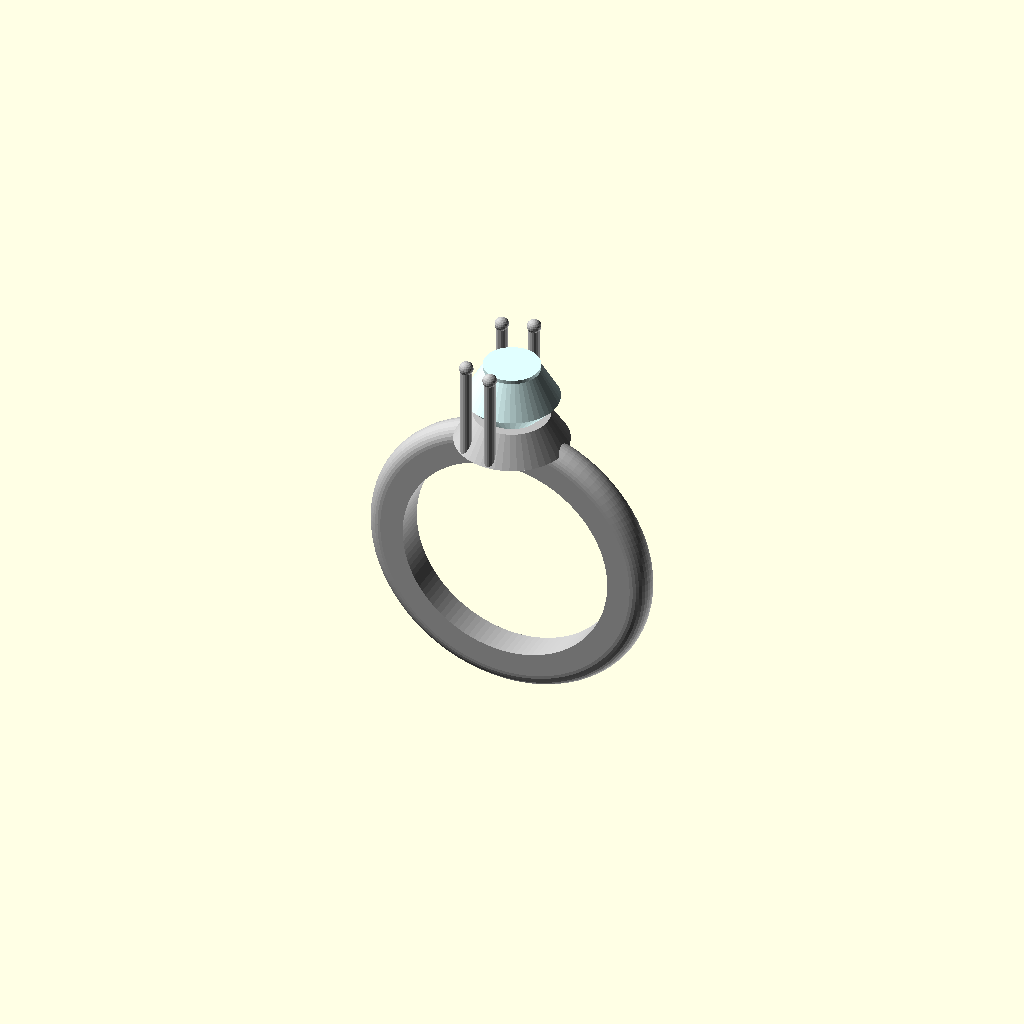
Cell 1: the model at its default parameters.
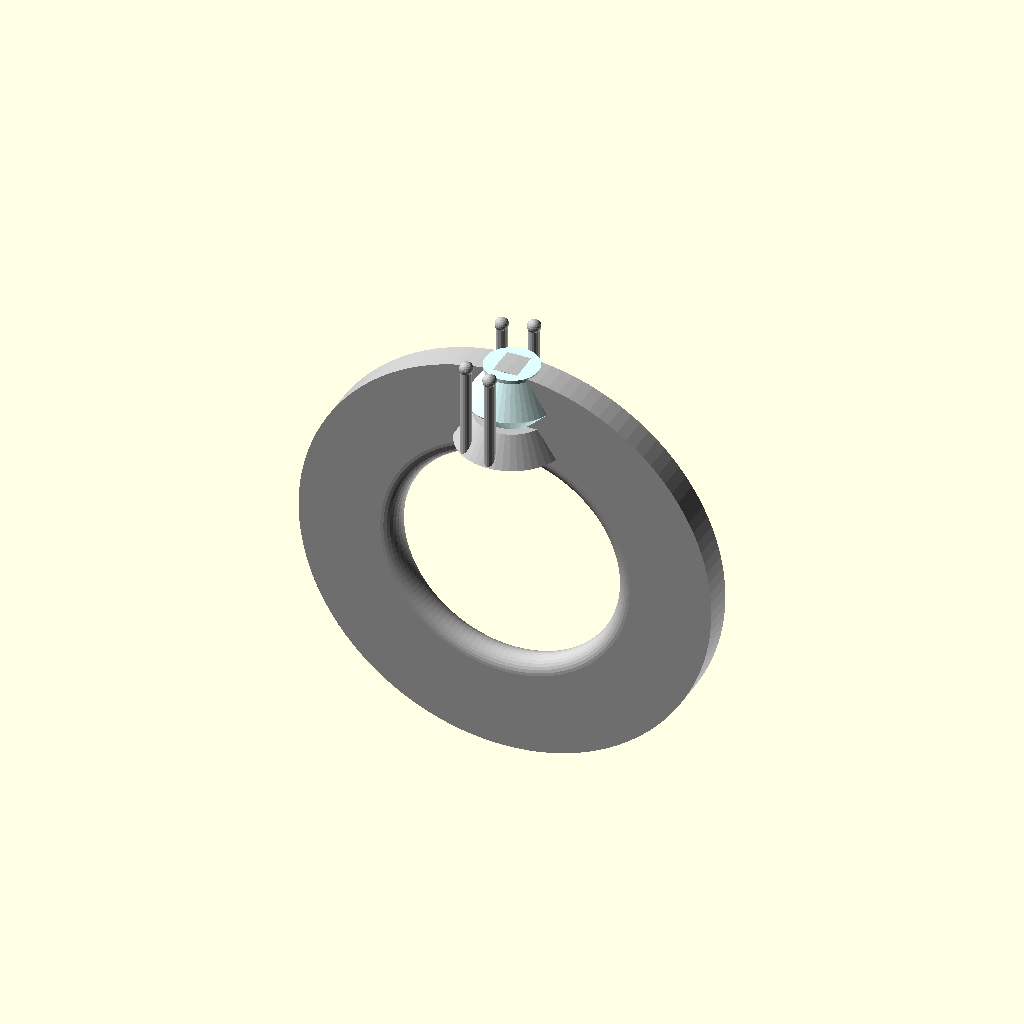
Cell 2 — inner_radius set to 17, the other parameters unchanged.
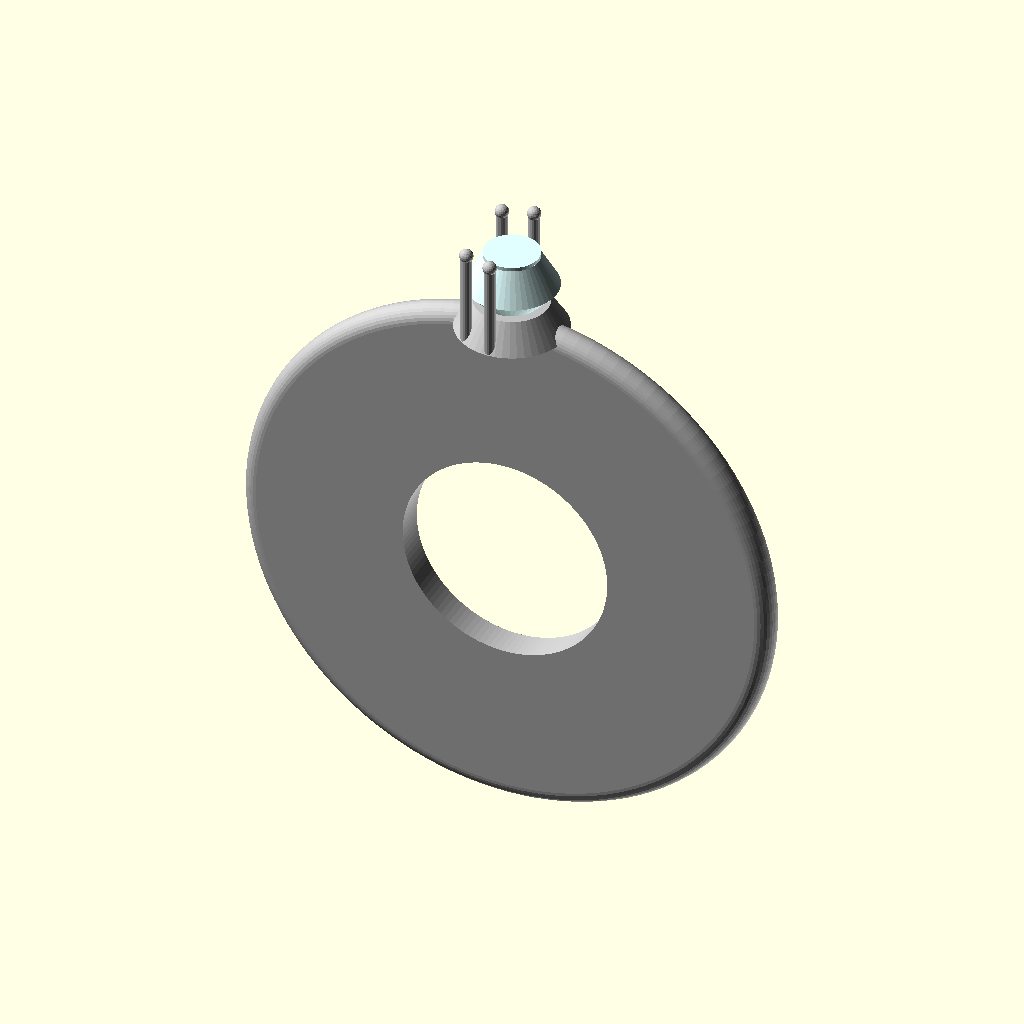
Cell 3: the same model with outer_radius = 20.6.
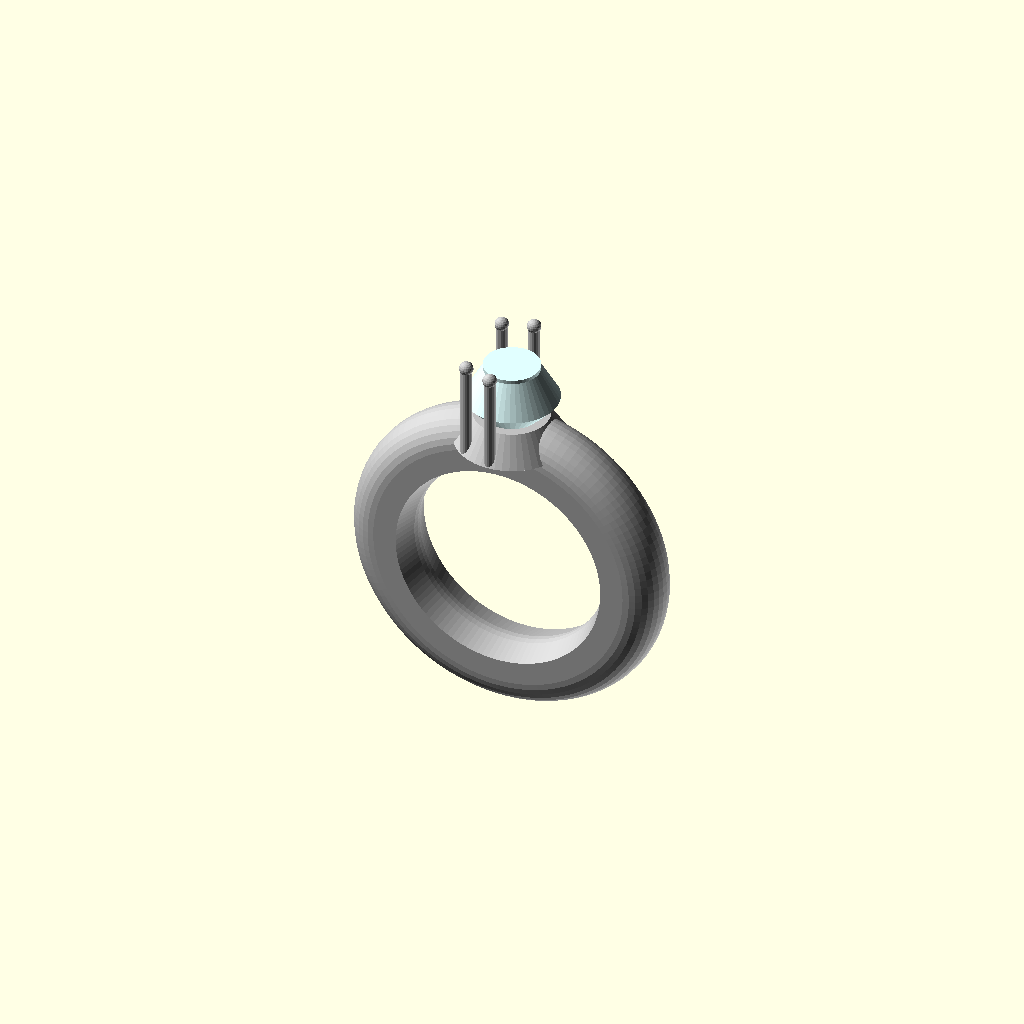
Cell 4 — band_width set to 5, the other parameters unchanged.
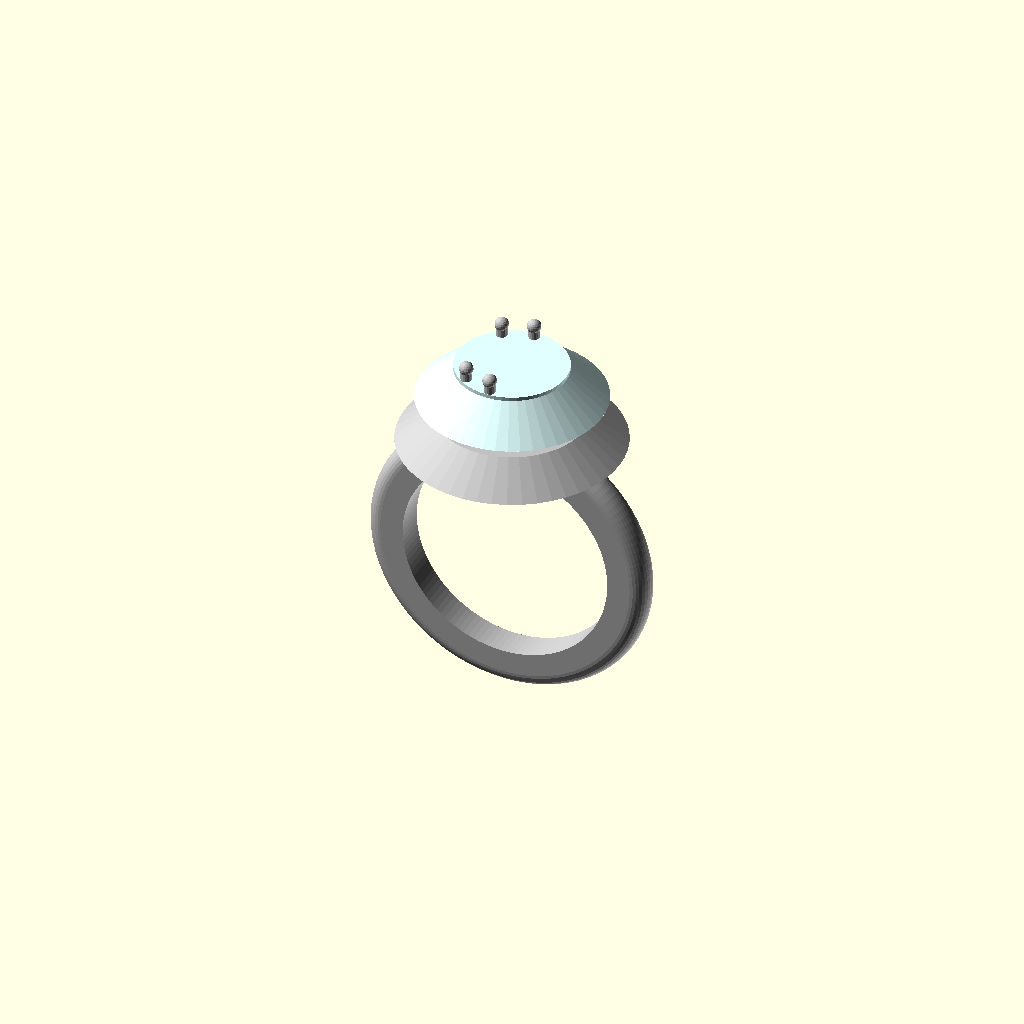
Cell 5 — stone_width set to 14.714, the other parameters unchanged.
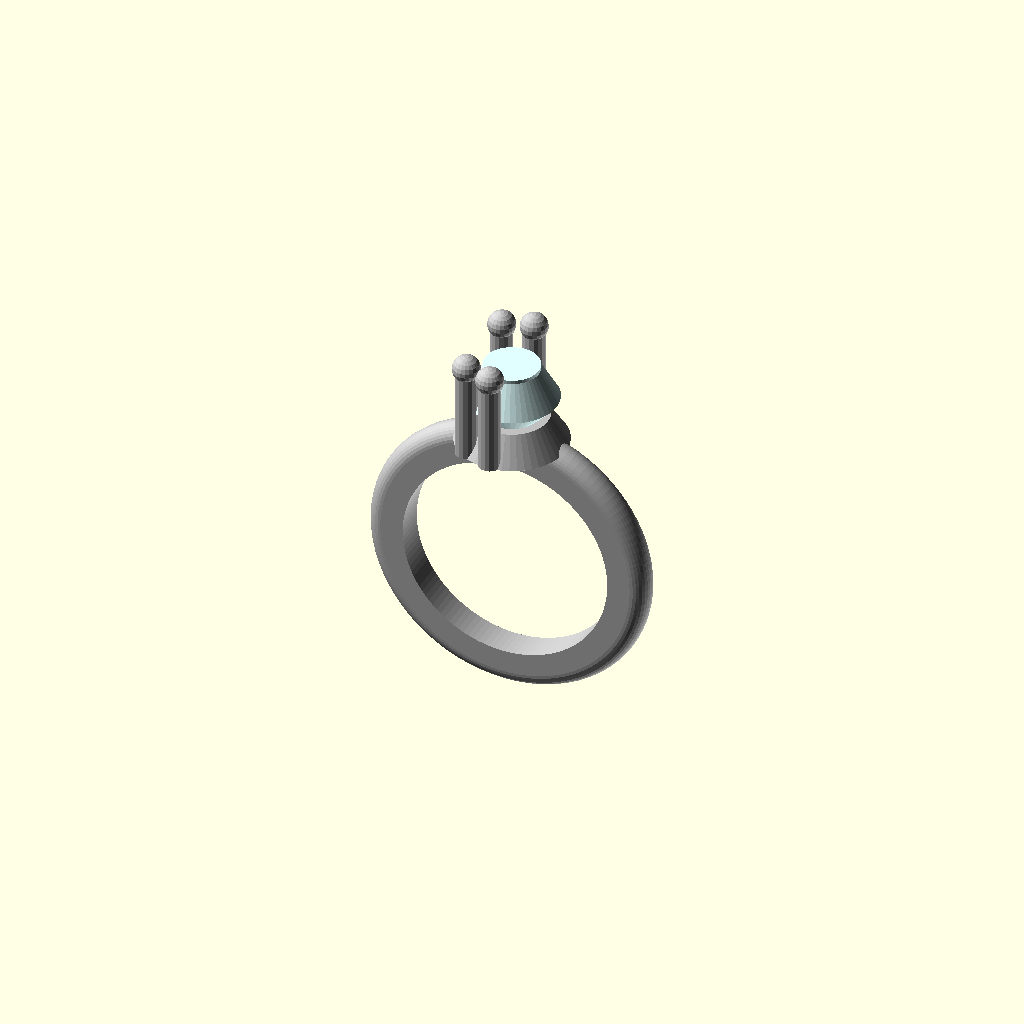
Cell 6: prong_radius = 0.882 (everything else at default).
One fixed orthographic camera (rotation 55°, 0°, 25°; colour scheme Cornfield) for every cell.
Source of the model, outputs/ring_iter4_aec9842c.scad:
// Dimensional Parameters
inner_radius = 8.5;
outer_radius = 10.3;
band_width = 2.5;
stone_width = 7.357;
prong_radius = 0.441;
prong_height = 7.68;
prong_radial_dist = 3.943;

// Detail Density Parameters
prong_count = 4;
stone_fn = 48;
band_fn = 120;
prong_fn = 16;

// Visual Materials
metal_color = "#C0C0C0";
gem_color = "#E0FFFF";

// Derived Measurements
stone_radius = stone_width / 2;
// Using a scaled version of the provided ground truth height to fit the physical scale of the prongs
stone_height_total = abs(-239.157 - 81.779) / 50; 
pavilion_height = stone_height_total * 0.6;
crown_height = stone_height_total * 0.4;
table_radius = stone_radius * 0.6;
basket_height = prong_height * 0.3;
prong_angles = [-90.1, -125.2, 126.2, 90.1];

complete_ring_assembly();

module ring_band() {
    color(metal_color)
    rotate_extrude($fn = band_fn)
    translate([inner_radius, 0, 0])
    hull() {
        // Inner flat surface
        square([0.1, band_width], center = true);
        // Outer rounded surface (D-profile)
        translate([outer_radius - inner_radius, 0, 0])
        circle(r = band_width / 2, $fn = 32);
    }
}

module stone_gem_module() {
    color(gem_color)
    union() {
        // Pavilion (bottom cone)
        cylinder(r1 = 0, r2 = stone_radius, h = pavilion_height, $fn = stone_fn);
        // Crown (frustum)
        translate([0, 0, pavilion_height])
        cylinder(r1 = stone_radius, r2 = table_radius, h = crown_height, $fn = stone_fn);
        // Table (flat top)
        translate([0, 0, pavilion_height + crown_height])
        cylinder(r = table_radius, h = 0.3, $fn = stone_fn);
    }
}

module claw_prong(angle) {
    color(metal_color)
    rotate([0, 0, angle])
    translate([prong_radial_dist, 0, 0])
    union() {
        // Prong shaft
        cylinder(r = prong_radius, h = prong_height, $fn = prong_fn);
        // Round tip
        translate([0, 0, prong_height])
        sphere(r = prong_radius * 1.25, $fn = 20);
    }
}

module gallery_basket() {
    color(metal_color)
    difference() {
        // Outer basket shell
        cylinder(r1 = stone_radius * 1.2, r2 = stone_radius * 0.8, h = basket_height, $fn = stone_fn);
        // Inner hollow
        translate([0, 0, -0.1])
        cylinder(r1 = stone_radius * 0.7, r2 = stone_radius * 0.5, h = basket_height + 0.2, $fn = stone_fn);
    }
}

module stone_setting_module() {
    // 1. Gallery basket - structural base
    gallery_basket();
    
    // 2. Center stone - pavilion tip at local Z=0
    stone_gem_module();
    
    // 3. Prongs - rising from base to hold the stone
    for (i = [0 : prong_count - 1]) {
        claw_prong(prong_angles[i]);
    }
}

module complete_ring_assembly() {
    // Display orientation: upright
    rotate([90, 0, 0]) {
        // Main band
        ring_band();
        
        // Stone setting assembly
        // Positioned at the top of the band (Y = outer_radius)
        // Rotated so the setting tower points outward along the ring's local Y axis
        translate([0, outer_radius, 0])
        rotate([-90, 0, 0])
        stone_setting_module();
    }
}
Parameter table extracted from the source (name, type, default, range or options):
inner_radius: number, default 8.5
outer_radius: number, default 10.3
band_width: number, default 2.5
stone_width: number, default 7.357
prong_radius: number, default 0.441
prong_height: number, default 7.68
prong_radial_dist: number, default 3.943
prong_count: number, default 4
stone_fn: number, default 48
band_fn: number, default 120
prong_fn: number, default 16
metal_color: string, default "#C0C0C0"
gem_color: string, default "#E0FFFF"
prong_angles: vector, default [-90.1, -125.2, 126.2, 90.1]
